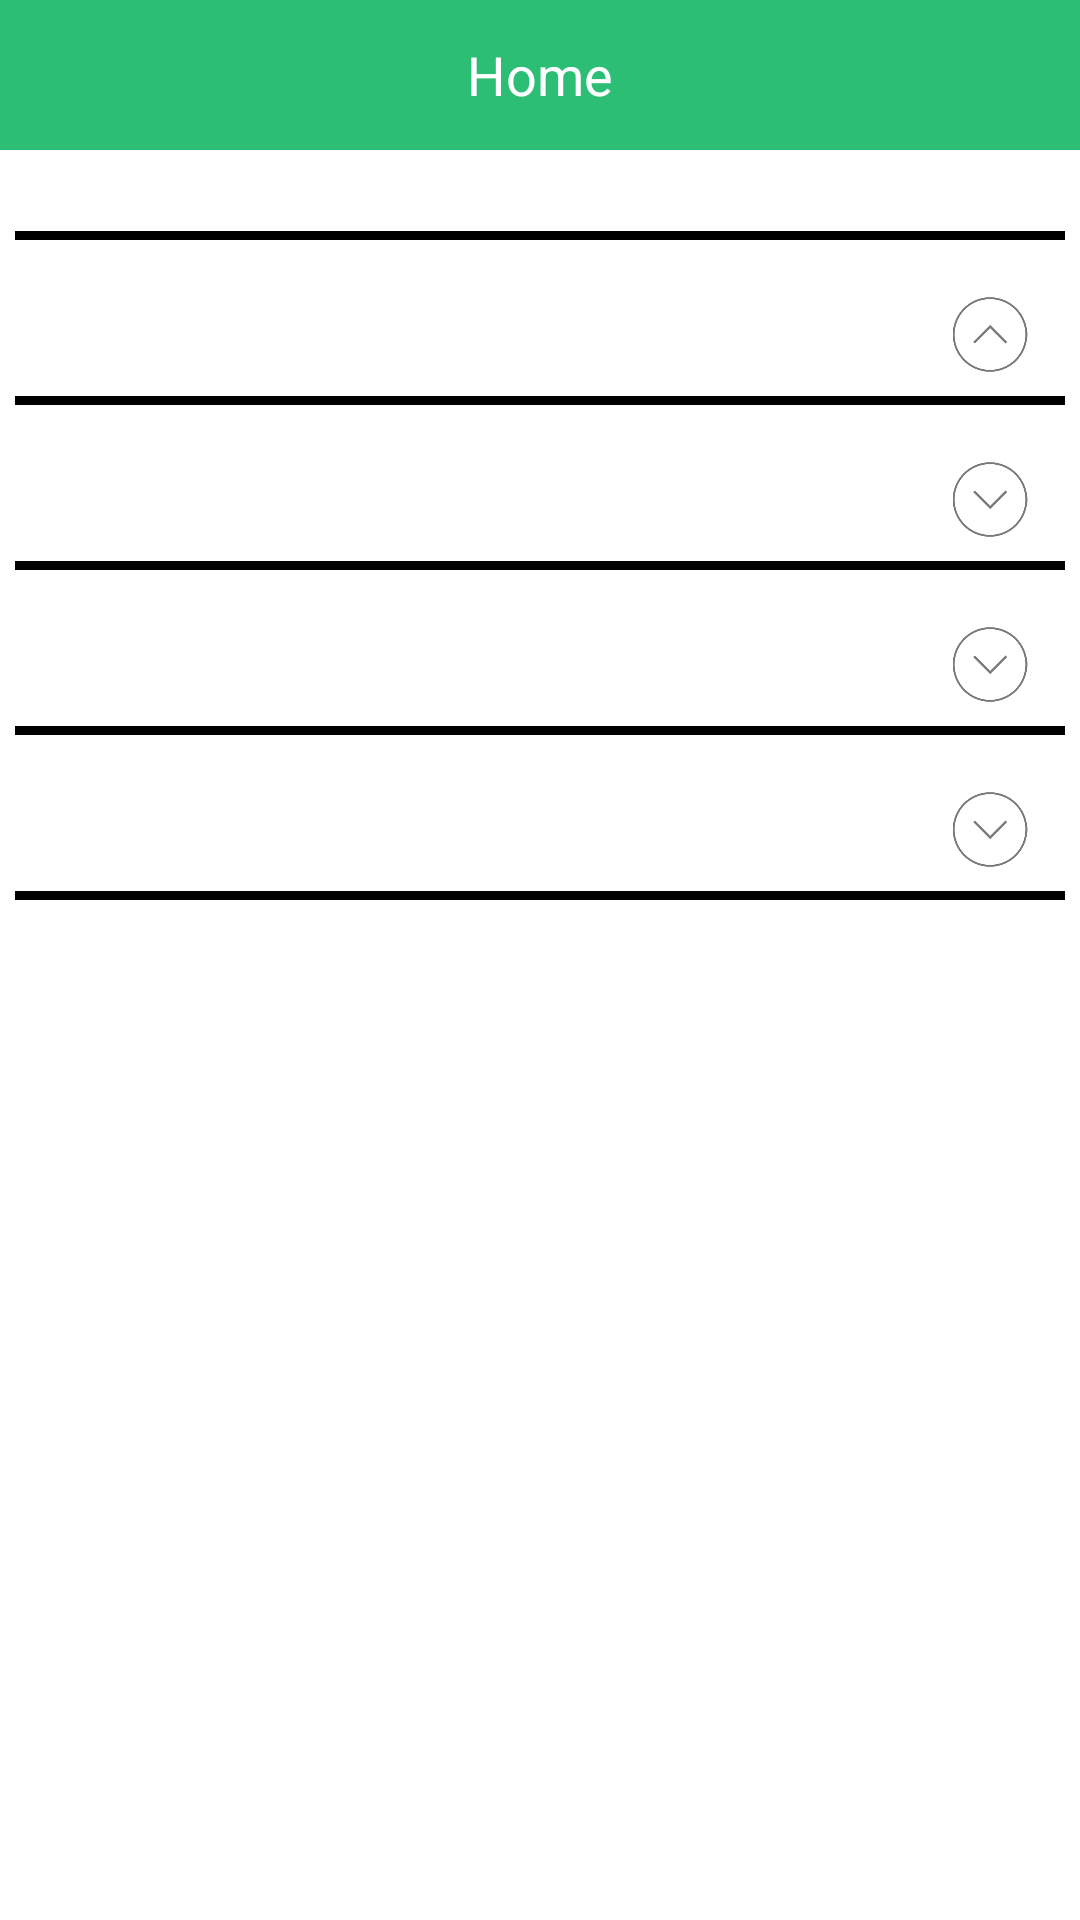

The Android layout XML behind this screen, and the referenced resources:
<!-- AndroidManifest.xml: application theme AppTheme -->
<!-- res/layout/activity_stbchannels.xml -->
<?xml version="1.0" encoding="utf-8"?>
<LinearLayout xmlns:android="http://schemas.android.com/apk/res/android"
    xmlns:tools="http://schemas.android.com/tools"
    android:layout_width="match_parent"
    android:layout_height="match_parent"
    android:background="@color/white"
    android:fillViewport="true"
    android:orientation="vertical"
    tools:context="com.toyama.wizhome.STBChannelsActivity"
    tools:ignore="RtlSymmetry,HardcodedText,RtlHardcoded" >

    <include
        android:id="@+id/bedroom_static_main_header"
        layout="@layout/layout_header_green" />

    <TextView
        android:id="@+id/lblStatus"
        android:layout_width="match_parent"
        android:layout_height="wrap_content"
        android:textColor="@color/black"
        android:textSize="20sp" />

    <ScrollView
        android:layout_width="fill_parent"
        android:layout_height="wrap_content" >

        <LinearLayout
            android:id="@+id/pnlMain"
            android:layout_width="match_parent"
            android:layout_height="wrap_content"
            android:gravity="center"
            android:orientation="vertical" >

            <View
                android:layout_width="fill_parent"
                android:layout_height="3dp"
                android:layout_marginLeft="5dp"
                android:layout_marginRight="5dp"
                android:background="@color/black" />

            <RelativeLayout
                android:id="@+id/pnlMoviesHeader"
                android:layout_width="match_parent"
                android:layout_height="55dp"
                android:background="@color/transparent"
                android:orientation="vertical" >

                <ImageView
                    android:id="@+id/imgMoviesToggle"
                    android:layout_width="50dp"
                    android:layout_height="25dp"
                    android:layout_alignParentRight="true"
                    android:layout_alignTop="@+id/lblSwitchListHeader"
                    android:layout_margin="5dp"
                    android:contentDescription="navigation"
                    android:src="@drawable/btn_up" />

                <TextView
                    android:id="@+id/lblSwitchListHeader"
                    android:layout_width="wrap_content"
                    android:layout_height="wrap_content"
                    android:layout_alignParentLeft="true"
                    android:layout_centerVertical="true"
                    android:layout_margin="5dp"
                    android:layout_marginLeft="14dp"
                    android:text="Movies"
                    android:textAppearance="?android:attr/textAppearanceMedium"
                    android:textColor="@color/white"
                    android:textSize="20sp" />

                <View
                    android:layout_width="fill_parent"
                    android:layout_height="3dp"
                    android:layout_alignParentBottom="true"
                    android:layout_marginLeft="5dp"
                    android:layout_marginRight="5dp"
                    android:background="@color/black" />
            </RelativeLayout>

            <GridLayout
                android:id="@+id/pnlMovieChannels"
                android:layout_width="wrap_content"
                android:layout_height="wrap_content"
                android:layout_gravity="center"
                android:columnCount="3"
                android:orientation="horizontal" >
            </GridLayout>

            <RelativeLayout
                android:id="@+id/pnlEntertainmentHeader"
                android:layout_width="match_parent"
                android:layout_height="55dp"
                android:background="@color/transparent"
                android:orientation="vertical" >

                <ImageView
                    android:id="@+id/imgEntertainmentToggle"
                    android:layout_width="50dp"
                    android:layout_height="25dp"
                    android:layout_alignParentRight="true"
                    android:layout_alignTop="@+id/lblSwitchListHeader1"
                    android:layout_margin="5dp"
                    android:contentDescription="navigation"
                    android:src="@drawable/btn_down" />

                <TextView
                    android:id="@+id/lblSwitchListHeader1"
                    android:layout_width="wrap_content"
                    android:layout_height="wrap_content"
                    android:layout_alignParentLeft="true"
                    android:layout_centerVertical="true"
                    android:layout_margin="5dp"
                    android:layout_marginLeft="14dp"
                    android:text="Entertainment"
                    android:textAppearance="?android:attr/textAppearanceMedium"
                    android:textColor="@color/white"
                    android:textSize="20sp" />

                <View
                    android:layout_width="fill_parent"
                    android:layout_height="3dp"
                    android:layout_alignParentBottom="true"
                    android:layout_marginLeft="5dp"
                    android:layout_marginRight="5dp"
                    android:background="@color/black" />
            </RelativeLayout>

            <GridLayout
                android:id="@+id/pnlEntertainmentChannels"
                android:layout_width="wrap_content"
                android:layout_height="wrap_content"
                android:layout_gravity="center"
                android:columnCount="3"
                android:orientation="horizontal" >
            </GridLayout>

            <RelativeLayout
                android:id="@+id/pnlSportsHeader"
                android:layout_width="match_parent"
                android:layout_height="55dp"
                android:background="@color/transparent"
                android:orientation="vertical" >

                <ImageView
                    android:id="@+id/imgSportsToggle"
                    android:layout_width="50dp"
                    android:layout_height="25dp"
                    android:layout_alignParentRight="true"
                    android:layout_alignTop="@+id/lblSwitchListHeader2"
                    android:layout_margin="5dp"
                    android:contentDescription="navigation"
                    android:src="@drawable/btn_down" />

                <TextView
                    android:id="@+id/lblSwitchListHeader2"
                    android:layout_width="wrap_content"
                    android:layout_height="wrap_content"
                    android:layout_alignParentLeft="true"
                    android:layout_centerVertical="true"
                    android:layout_margin="5dp"
                    android:layout_marginLeft="14dp"
                    android:text="Sports"
                    android:textAppearance="?android:attr/textAppearanceMedium"
                    android:textColor="@color/white"
                    android:textSize="20sp" />

                <View
                    android:layout_width="fill_parent"
                    android:layout_height="3dp"
                    android:layout_alignParentBottom="true"
                    android:layout_marginLeft="5dp"
                    android:layout_marginRight="5dp"
                    android:background="@color/black" />
            </RelativeLayout>

            <GridLayout
                android:id="@+id/pnlSportsChannels"
                android:layout_width="wrap_content"
                android:layout_height="wrap_content"
                android:layout_gravity="center"
                android:columnCount="3"
                android:orientation="horizontal" >
            </GridLayout>

            <RelativeLayout
                android:id="@+id/pnlNewsHeader"
                android:layout_width="match_parent"
                android:layout_height="55dp"
                android:background="@color/transparent"
                android:orientation="vertical" >

                <ImageView
                    android:id="@+id/imgNewsToggle"
                    android:layout_width="50dp"
                    android:layout_height="25dp"
                    android:layout_alignParentRight="true"
                    android:layout_alignTop="@+id/lblSwitchListHeader3"
                    android:layout_margin="5dp"
                    android:contentDescription="navigation"
                    android:src="@drawable/btn_down" />

                <TextView
                    android:id="@+id/lblSwitchListHeader3"
                    android:layout_width="wrap_content"
                    android:layout_height="wrap_content"
                    android:layout_alignParentLeft="true"
                    android:layout_centerVertical="true"
                    android:layout_margin="5dp"
                    android:layout_marginLeft="14dp"
                    android:text="News"
                    android:textAppearance="?android:attr/textAppearanceMedium"
                    android:textColor="@color/white"
                    android:textSize="20sp" />

                <View
                    android:layout_width="fill_parent"
                    android:layout_height="3dp"
                    android:layout_alignParentBottom="true"
                    android:layout_marginLeft="5dp"
                    android:layout_marginRight="5dp"
                    android:background="@color/black" />
            </RelativeLayout>

            <GridLayout
                android:id="@+id/pnlNewsChannels"
                android:layout_width="wrap_content"
                android:layout_height="wrap_content"
                android:layout_gravity="center"
                android:columnCount="3"
                android:orientation="horizontal" >
            </GridLayout>
        </LinearLayout>
    </ScrollView>

</LinearLayout>
<!-- res/layout/layout_header_green.xml (included above) -->
<?xml version="1.0" encoding="utf-8"?>
<RelativeLayout xmlns:android="http://schemas.android.com/apk/res/android"
    android:layout_width="match_parent"
    android:layout_height="50dp"
    android:layout_alignParentTop="true"
    android:background="@color/green"
    android:gravity="center_vertical" >

    <TextView
        android:id="@+id/lblActivityHeading"
        android:layout_width="wrap_content"
        android:layout_height="wrap_content"
        android:layout_centerInParent="true"
        android:text="Home"
        android:textAppearance="?android:attr/textAppearanceMedium"
        android:textColor="@color/white"
        android:textSize="18sp" />

    <ImageView
        android:id="@+id/btnReconnect"
        android:layout_width="50dp"
        android:layout_height="50dp"
        android:layout_centerVertical="true"
        android:layout_marginEnd="10dp"
        android:scaleType="fitCenter"
        android:layout_alignParentEnd="true"
        android:visibility="gone"
        android:src="@drawable/logo" />

</RelativeLayout>
<!-- resources referenced by this layout -->
<resources>
  <color name="black">#000000</color>
  <color name="green">#2CBE74</color>
  <color name="transparent">#00000000</color>
  <color name="white">#ffffff</color>
  <!-- drawable btn_down: png bitmap (drawable, 8520 bytes) -->
  <!-- drawable btn_up: png bitmap (drawable, 8597 bytes) -->
  <!-- drawable logo: png bitmap (drawable, 74248 bytes) -->
  <style name="AppTheme" parent="@android:style/Theme.Light.NoTitleBar">
          
      </style>
</resources>
